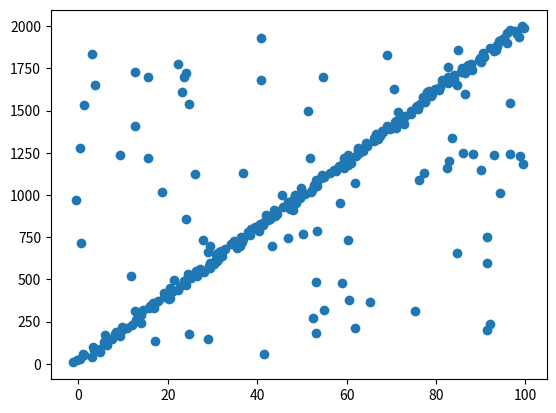

Write Python code to recreate this figure.
#!/usr/bin/env python2
import random
import numpy as np
import matplotlib.pylab as plt

# GLOBAL VARIABLES
OUTPUT_FILE = "ransac_sample.dat"


def frange(x, y, jump):
    while x < y:
        yield x
        x += jump


def line_sample_data(n, x_start, x_end, m=20, c=10):
    data = {"x": [], "y": [], "m": [], "c": []}
    step_size = (x_end - x_start) / float(n)
    x_data = list(frange(x_start, x_end, step_size))

    for i in range(n):
        y = m * x_data[i] + c
        data["x"].append(np.random.normal(x_data[i], 1.0, 1)[0])
        data["y"].append(np.random.normal(y, 1.0, 1)[0])
        data["m"].append(m)
        data["c"].append(c)

    return data


def add_outliers(data, n):
    x_min = min(data["x"])
    x_max = max(data["x"])
    y_min = min(data["y"])
    y_max = max(data["y"])

    for i in range(n):
        data["x"].append(random.uniform(x_min, x_max))
        data["y"].append(random.uniform(y_min, y_max))

    return data


def save_data(data):
    output_file = open(OUTPUT_FILE, "w")

    output_file.write("x, y\n")
    for i in range(len(data["x"])):
        line = "{0}, {1}\n".format(data["x"][i], data["y"][i])
        output_file.write(line)

    output_file.close()


def plot_data(data):
    plt.scatter(data["x"], data["y"])
    plt.show()


if __name__ == "__main__":
    data = line_sample_data(200, 0, 100)
    data = add_outliers(data, 80)
    save_data(data)
    plot_data(data)
